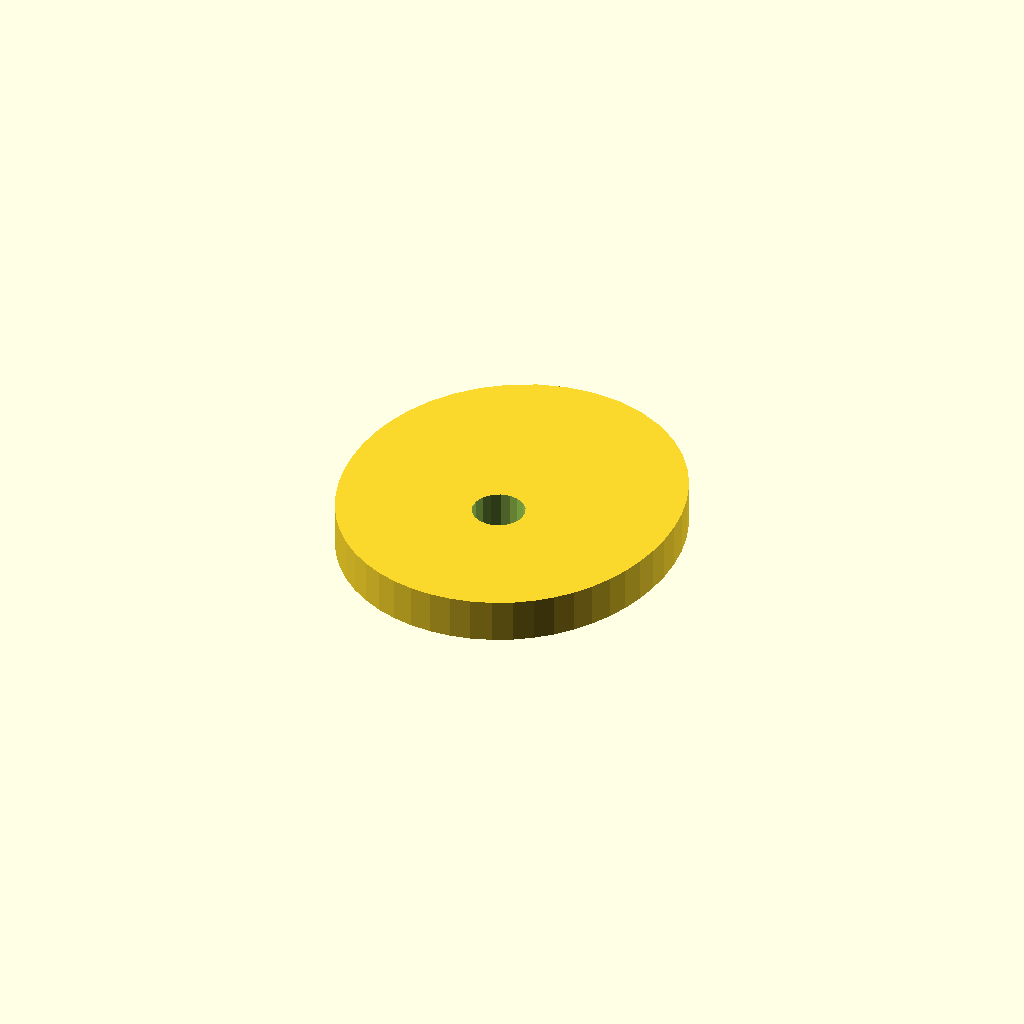
Cell 1: the model at its default parameters.
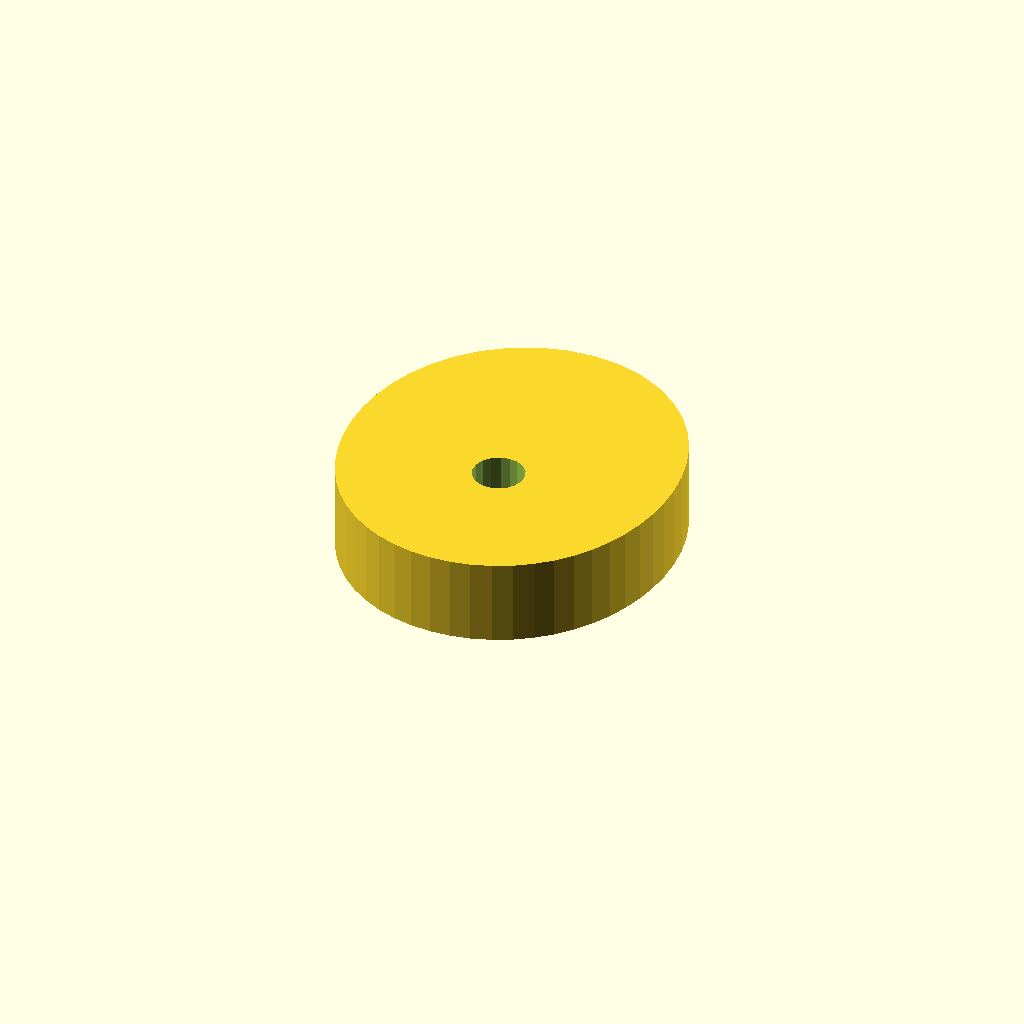
Cell 2 — plate_t set to 20, the other parameters unchanged.
One fixed orthographic camera (rotation 55°, 0°, 25°; colour scheme Cornfield) for every cell.
OpenSCAD source file optional_data/data/sketch4/camplates/part_0144.scad:
$fn = 32;

// ----------------------------------------------------------------------
// Cam plate: single_lobe cam, base R36
// ----------------------------------------------------------------------

// --- parameters (mm) ---
base_r = 36;              // base circle radius
lobe_h = 14;              // cam lobe rise
bore_r = 6;               // shaft bore radius
plate_t = 10;             // plate thickness, Z (extrusion height)

profile = [[75.949, 36], [76.398, 41.029], [76.344, 46.221], [75.733, 51.547], [74.491, 56.953], [72.54, 62.351], [69.811, 67.612], [66.259, 72.568], [61.884, 77.024], [56.744, 80.773], [50.958, 83.617], [44.702, 85.395], [38.199, 86], [31.696, 85.395], [25.44, 83.617], [19.654, 80.773], [14.514, 77.024], [10.139, 72.568], [6.587, 67.612], [3.858, 62.351], [1.907, 56.953], [0.665, 51.547], [0.054, 46.221], [0, 41.029], [0.449, 36], [1.367, 31.151], [2.737, 26.498], [4.559, 22.066], [6.833, 17.891], [9.555, 14.021], [12.712, 10.513], [16.274, 7.427], [20.197, 4.819], [24.422, 2.74], [28.881, 1.227], [33.5, 0.308], [38.199, 0], [42.898, 0.308], [47.516, 1.227], [51.976, 2.74], [56.201, 4.819], [60.124, 7.427], [63.686, 10.513], [66.843, 14.021], [69.565, 17.891], [71.839, 22.066], [73.661, 26.498], [75.031, 31.151]];  // primary outline, 48 points, counter clockwise
void_1 = [[44.089, 37.145], [43.342, 39.09], [41.975, 40.663], [40.152, 41.673], [38.094, 41.999], [36.049, 41.601], [34.263, 40.528], [32.951, 38.909], [32.273, 36.939], [32.309, 34.855], [33.056, 32.91], [34.423, 31.337], [36.246, 30.327], [38.304, 30.001], [40.349, 30.399], [42.135, 31.472], [43.447, 33.091], [44.125, 35.061]];  // shaft bore, 18 points

// --- the one profile operation ---
difference() {
  linear_extrude(height = plate_t) polygon(points = profile);
  translate([0, 0, -1])
    linear_extrude(height = plate_t + 2) polygon(points = void_1);
}
Customizer parameters (derived from the source; name, type, default, range or options):
base_r: number, default 36
lobe_h: number, default 14
bore_r: number, default 6
plate_t: number, default 10
